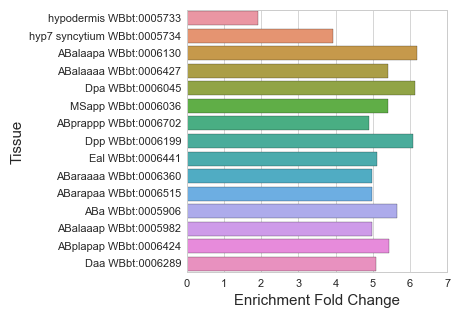

The table this chart was drawn from, first rows:
#WBPaper00037950_hypodermis_embryo_enric…
, Tissue, Expected, Observed, Enrichment Fold Change, Q value
108, hypodermis WBbt:0005733, 56.97, 109.0, 1.913, 1.8736890852377442e-13
97, hyp7 syncytium WBbt:0005734, 5.591, 22.0, 3.935, 1.0039804207130945e-06
28, ABalaapa WBbt:0006130, 1.293, 8.0, 6.187, 0.0004905
36, ABalaaaa WBbt:0006427, 1.483, 8.0, 5.393, 0.00125
99, Dpa WBbt:0006045, 1.141, 7.0, 6.135, 0.00125
91, MSapp WBbt:0006036, 1.293, 7.0, 5.413, 0.001959
93, ABprappp WBbt:0006702, 1.635, 8.0, 4.892, 0.001959
62, Dpp WBbt:0006199, 0.9888, 6.0, 6.068, 0.002127
88, Eal WBbt:0006441, 1.369, 7.0, 5.113, 0.002359
21, ABaraaaa WBbt:0006360, 1.407, 7.0, 4.974, 0.002621
37, ABarapaa WBbt:0006515, 1.407, 7.0, 4.974, 0.002621
110, ABa WBbt:0005906, 1.065, 6.0, 5.634, 0.002621
109, ABalaaap WBbt:0005982, 1.407, 7.0, 4.974, 0.002621
7, ABplapap WBbt:0006424, 1.103, 6.0, 5.44, 0.002621
55, ABalpapa WBbt:0006573, 1.521, 7.0, 4.601, 0.003085
72, ABplaapa WBbt:0006619, 1.141, 6.0, 5.259, 0.003085
79, ABalpaaa WBbt:0006557, 1.559, 7.0, 4.489, 0.003085
118, Dap WBbt:0006210, 1.141, 6.0, 5.259, 0.003085
112, ABaraaapp WBbt:0006189, 1.141, 6.0, 5.259, 0.003085
16, Daa WBbt:0006289, 1.179, 6.0, 5.089, 0.003085
107, ABplapaa WBbt:0006730, 1.217, 6.0, 4.93, 0.003415
89, ABalpapp WBbt:0006607, 1.217, 6.0, 4.93, 0.003415
68, MSapa WBbt:0005898, 1.255, 6.0, 4.781, 0.003831
15, ABprpaap WBbt:0006253, 1.255, 6.0, 4.781, 0.003831
81, ABaraaap WBbt:0005861, 1.293, 6.0, 4.64, 0.004298
46, ABalappa WBbt:0006157, 1.293, 6.0, 4.64, 0.004298
63, hyp6 WBbt:0004679, 2.168, 8.0, 3.69, 0.004379
96, ABaraapap WBbt:0006006, 0.9508, 5.0, 5.259, 0.004483
56, ABplpapp WBbt:0006420, 1.331, 6.0, 4.507, 0.004484
11, ABaraapa WBbt:0005853, 1.369, 6.0, 4.382, 0.00521
65, MSaaa WBbt:0006438, 0.9888, 5.0, 5.056, 0.00521
73, ABprappa WBbt:0006269, 1.445, 6.0, 4.152, 0.005833
90, excretory duct cell WBbt:0004540, 1.407, 6.0, 4.264, 0.005833
38, ABplpppa WBbt:0006423, 1.407, 6.0, 4.264, 0.005833
120, ABplpapa WBbt:0006087, 1.445, 6.0, 4.152, 0.005833
76, MSpp WBbt:0006255, 1.027, 5.0, 4.869, 0.005833
8, MSaap WBbt:0006312, 1.027, 5.0, 4.869, 0.005833
94, ABplaapp WBbt:0005896, 1.027, 5.0, 4.869, 0.005833
4, ABp WBbt:0005994, 1.065, 5.0, 4.695, 0.005833
106, ABaraapp WBbt:0006153, 1.407, 6.0, 4.264, 0.005833
23, ABplappp WBbt:0006470, 1.445, 6.0, 4.152, 0.005833
69, Caap WBbt:0005921, 1.407, 6.0, 4.264, 0.005833
5, ABalpaap WBbt:0005934, 1.407, 6.0, 4.264, 0.005833
22, MSppa WBbt:0006458, 1.103, 5.0, 4.533, 0.00674
19, ABplaaap WBbt:0006478, 1.141, 5.0, 4.382, 0.00798
45, ABplaaaa WBbt:0006584, 1.141, 5.0, 4.382, 0.00798
115, ABplappa WBbt:0006095, 1.141, 5.0, 4.382, 0.00798
71, P3 WBbt:0006772, 1.179, 5.0, 4.241, 0.008988
40, ABalapap WBbt:0006562, 1.179, 5.0, 4.241, 0.008988
14, ABprapaa WBbt:0006163, 1.179, 5.0, 4.241, 0.008988
61, P8 WBbt:0006777, 1.217, 5.0, 4.108, 0.01009
18, P1 WBbt:0006770, 1.217, 5.0, 4.108, 0.01009
82, P5 WBbt:0006774, 1.217, 5.0, 4.108, 0.01009
85, ABprpapa WBbt:0006259, 1.293, 5.0, 3.867, 0.01128
86, P11 WBbt:0004410, 2.206, 7.0, 3.173, 0.01128
100, ABprpppp WBbt:0006179, 1.293, 5.0, 3.867, 0.01128
70, P7 WBbt:0006776, 1.293, 5.0, 3.867, 0.01128
101, ABprapap WBbt:0006678, 1.293, 5.0, 3.867, 0.01128
102, ABpraapp WBbt:0006335, 1.255, 5.0, 3.984, 0.01128
... 65 more rows
